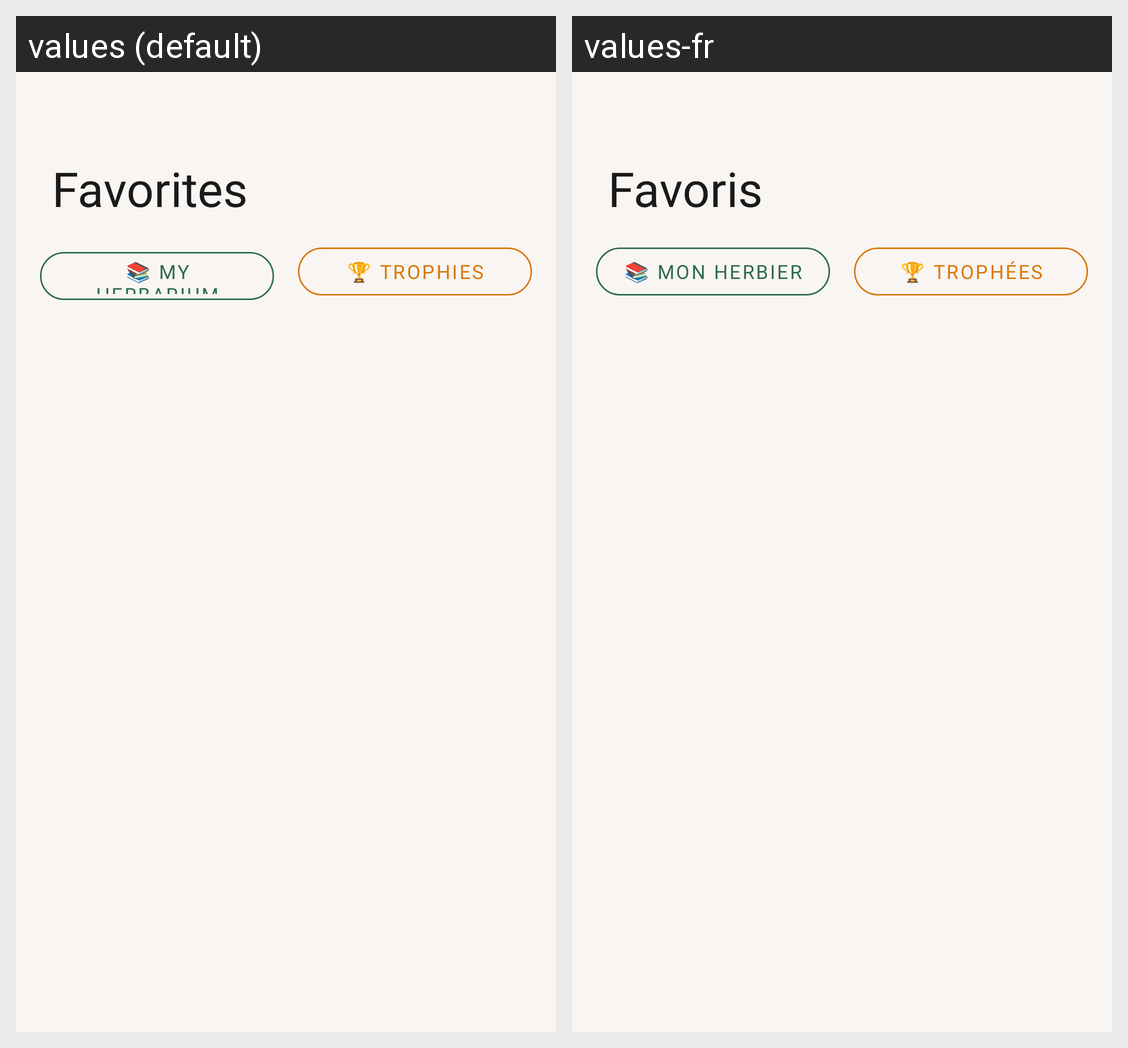

Strings drawn on this Android screen and how each of the app's shown locales translates them:
Android screen res/layout/fragment_favorites.xml rendered under 2 locales, left to right: values (default), values-fr. Device: Nexus 5 (rendered at 1080×1920; each locale shown at half size, 540×960, under a caption strip naming it); theme Theme.FloraFlow.
Strings drawn on this screen, with the default value and each locale's value (text and hints the layout hard-codes, and strings that could not be matched under every locale, appear in the picture but are not listed):

favorites
  values: Favorites
  values-fr: Favoris

collections_button
  values: 📚 My Herbarium
  values-fr: 📚 Mon Herbier

badges_button
  values: 🏆 Trophies
  values-fr: 🏆 Trophées
